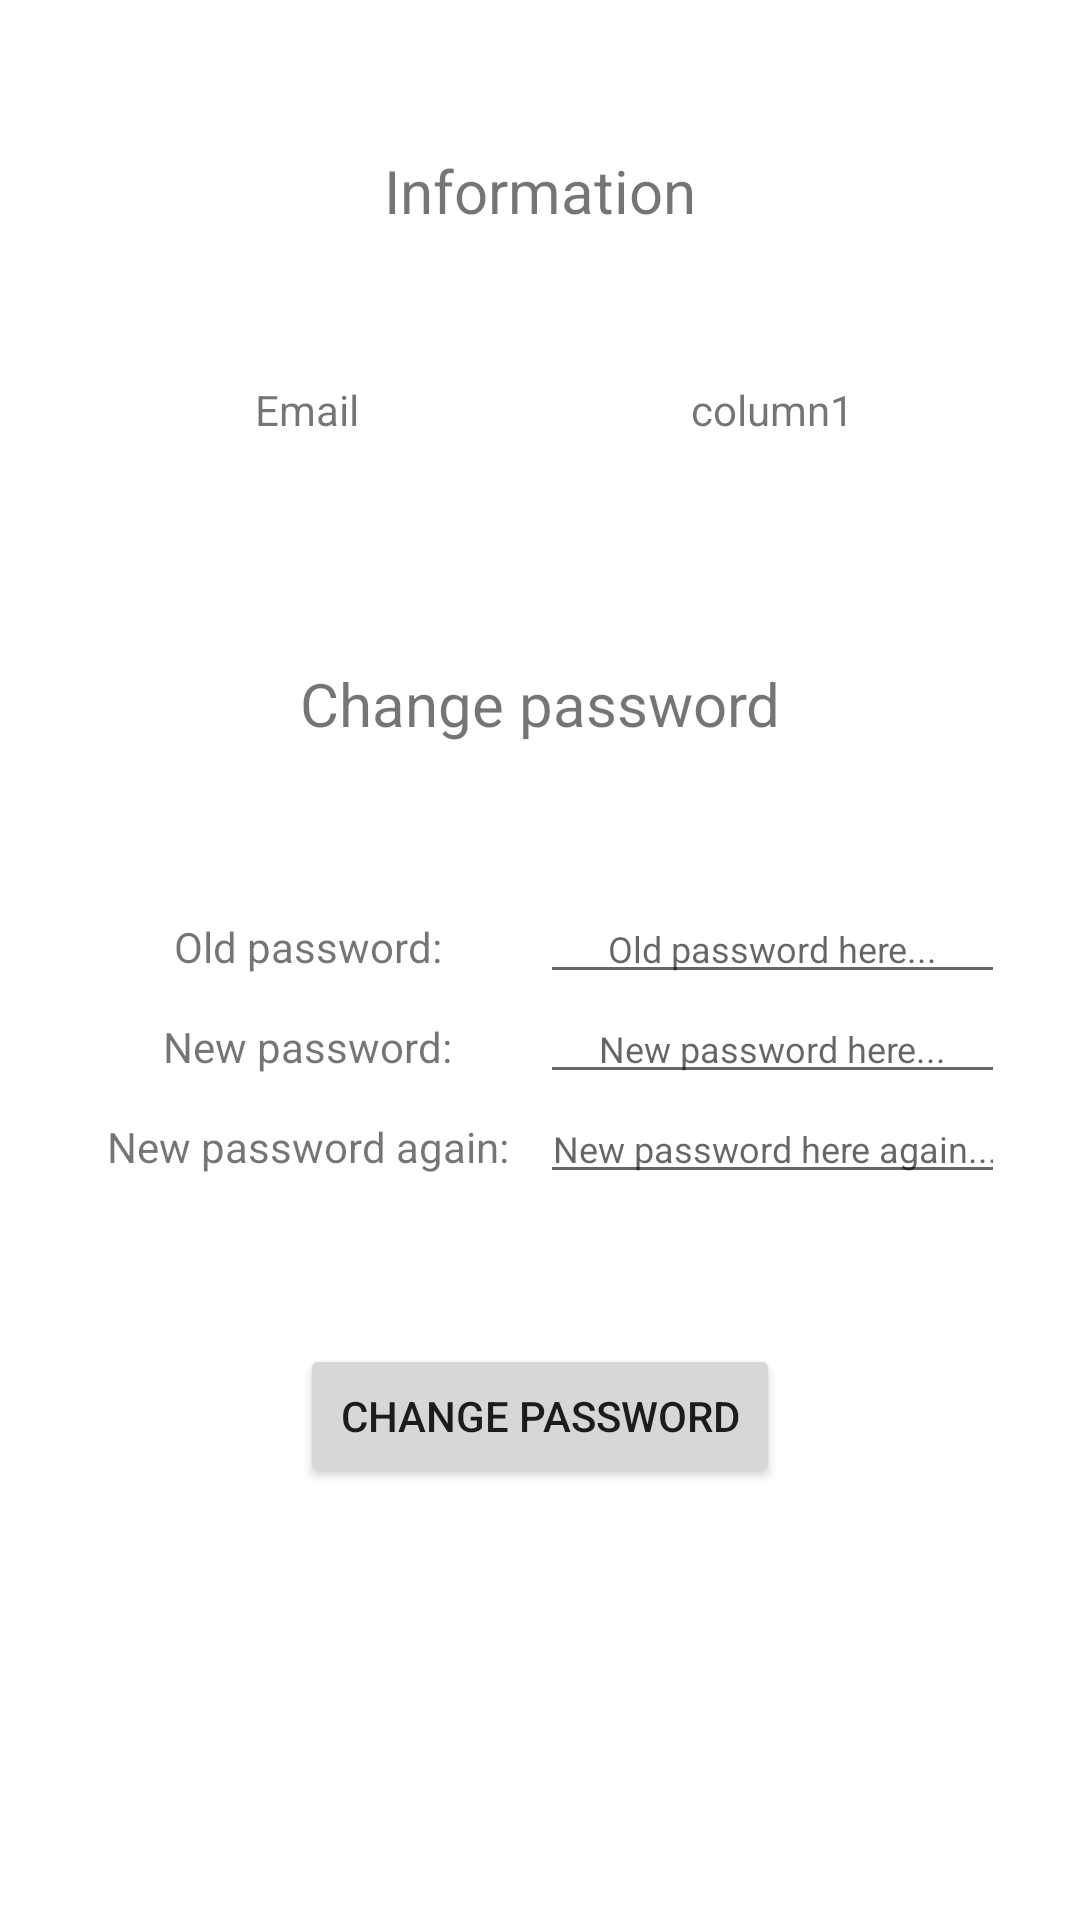

Here is an Android app screen rendered from its layout file. Give the layout XML and the strings, colors and styles it references.
<!-- AndroidManifest.xml: application theme Theme.FHIR_Medication -->
<!-- res/layout/fragment_profile.xml -->
<?xml version="1.0" encoding="utf-8"?>
<LinearLayout xmlns:android="http://schemas.android.com/apk/res/android"
    android:layout_width="match_parent"
    android:layout_height="match_parent"
    android:orientation="vertical">

    <TableLayout
        android:layout_width="match_parent"
        android:layout_height="match_parent"
        android:layout_marginTop="25sp"
        android:layout_marginBottom="25sp"
        android:layout_marginLeft="25sp"
        android:layout_marginRight="25sp"
        android:paddingTop="25sp"
        android:paddingBottom="25sp" >

        <TableRow
            android:layout_marginBottom="25sp">
            <TextView
                android:gravity="center"
                android:layout_weight="1"
                android:textSize="20sp"
                android:text="@string/information" />
        </TableRow>
        <TableRow
            android:layout_marginTop="25sp"
            android:layout_marginBottom="25sp" >
            <TextView
                android:layout_width="0dp"
                android:gravity="center"
                android:layout_weight="1"
                android:text="@string/email" />
            <TextView
                android:layout_width="0dp"
                android:id="@+id/showEmail"
                android:gravity="center"
                android:layout_weight="1"
                android:text="column1" />
        </TableRow>
        <TableRow
            android:layout_marginTop="50sp"
            android:layout_marginBottom="50sp">
            <TextView
                android:gravity="center"
                android:layout_weight="1"
                android:textSize="20sp"
                android:text="@string/changePassword" />
        </TableRow>
        <TableRow>
            <TextView
                android:layout_width="0dp"
                android:gravity="center"
                android:layout_weight="1"
                android:text="@string/oldPassword" />
            <EditText
                android:layout_width="0dp"
                android:id="@+id/oldPassword"
                android:gravity="center"
                android:layout_weight="1"
                android:hint="@string/typeOldPassword"
                android:textSize="12sp"
                android:inputType="textPassword"/>
        </TableRow>
        <TableRow>
            <TextView
                android:layout_width="0dp"
                android:gravity="center"
                android:layout_weight="1"
                android:text="@string/newPassword" />
            <EditText
                android:layout_width="0dp"
                android:id="@+id/newPassword"
                android:gravity="center"
                android:layout_weight="1"
                android:hint="@string/typeNewPassword"
                android:textSize="12sp"
                android:inputType="textPassword"/>
        </TableRow>
        <TableRow>
            <TextView
                android:layout_width="0dp"
                android:gravity="center"
                android:layout_weight="1"
                android:text="@string/newPasswordAgain" />
            <EditText
                android:layout_width="0dp"
                android:id="@+id/newPasswordAgain"
                android:gravity="center"
                android:layout_weight="1"
                android:hint="@string/typeNewPasswordAgain"
                android:textSize="12sp"
                android:inputType="textPassword"/>
        </TableRow>
        <TableRow
            android:layout_marginTop="50sp"
            android:layout_marginLeft="75sp"
            android:layout_marginRight="75sp" >
            <Button
                android:id="@+id/changePassword"
                android:layout_width="wrap_content"
                android:layout_weight="1"
                android:gravity="center"
                android:text="@string/changePassword"
                android:onClick="changePassword"/>
        </TableRow>
    </TableLayout>
</LinearLayout>
<!-- resources referenced by this layout -->
<resources>
  <string name="changePassword">Change password</string>
  <string name="email">Email</string>
  <string name="information">Information</string>
  <string name="newPassword">New password:</string>
  <string name="newPasswordAgain">New password again:</string>
  <string name="oldPassword">Old password:</string>
  <string name="typeNewPassword">New password here...</string>
  <string name="typeNewPasswordAgain">New password here again...</string>
  <string name="typeOldPassword">Old password here...</string>
  <style name="Theme.FHIR_Medication" parent="Theme.MaterialComponents.DayNight.DarkActionBar">
          
          <item name="colorPrimary">@color/purple_500</item>
          <item name="colorPrimaryVariant">@color/purple_700</item>
          <item name="colorOnPrimary">@color/white</item>
          
          <item name="colorSecondary">@color/teal_200</item>
          <item name="colorSecondaryVariant">@color/teal_700</item>
          <item name="colorOnSecondary">@color/black</item>
          
          <item name="android:statusBarColor" tools:targetApi="l">?attr/colorPrimaryVariant</item>
          
          <item name="android:windowContentTransitions">true</item>
      </style>
  <!-- not gathered from this repository: default colours our renderer supplied (Android Studio template values) -->
  <color name="purple_500">#FF6200EE</color>
  <color name="purple_700">#FF3700B3</color>
  <color name="teal_200">#FF03DAC5</color>
  <color name="teal_700">#FF018786</color>
  <color name="black">#FF000000</color>
  <color name="white">#FFFFFFFF</color>
</resources>
